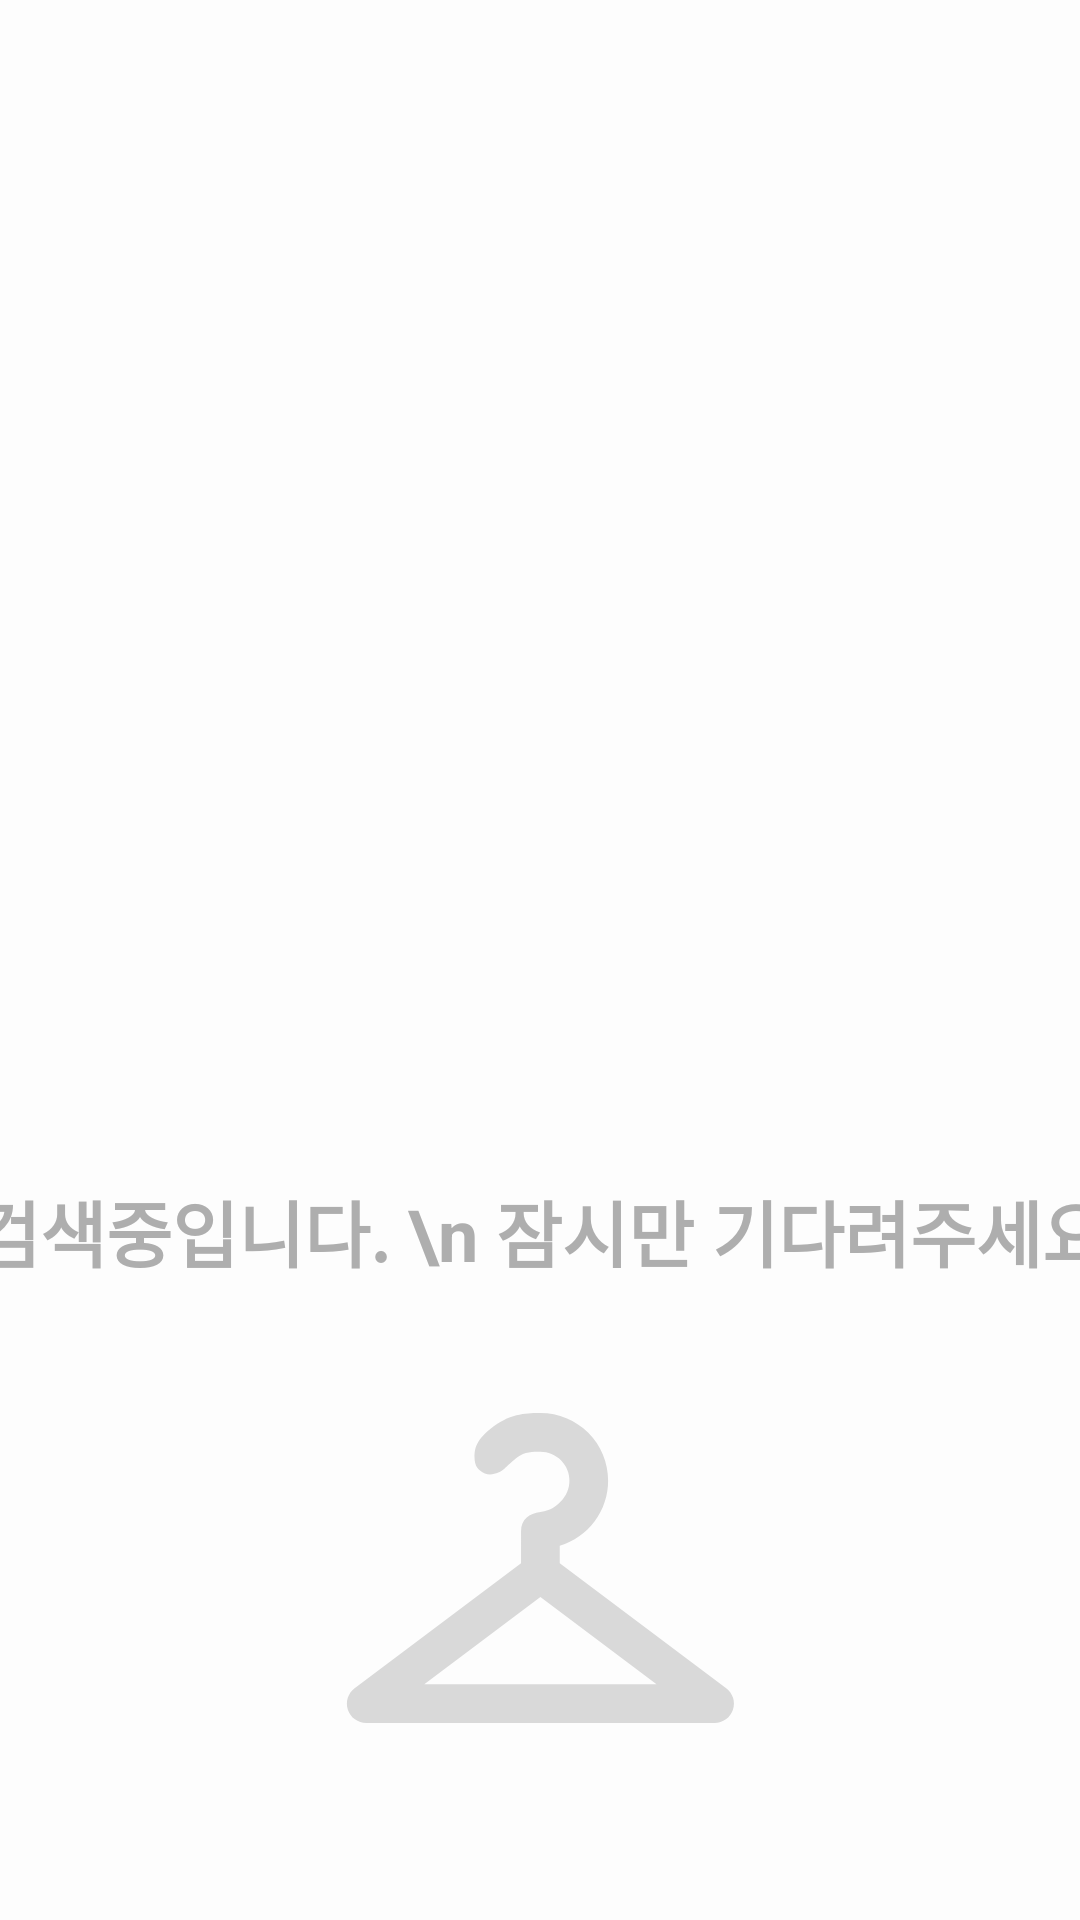

Produce the Android XML layout that renders to this screen, including the resource entries it uses.
<!-- AndroidManifest.xml: application theme Theme.LookThat -->
<!-- res/layout/activity_loading.xml -->
<?xml version="1.0" encoding="utf-8"?>
<androidx.constraintlayout.widget.ConstraintLayout xmlns:android="http://schemas.android.com/apk/res/android"
    android:layout_width="match_parent"
    android:layout_height="match_parent"
    android:background="@color/white"
    android:theme="@style/DialogTheme"
    xmlns:app="http://schemas.android.com/apk/res-auto">

    <LinearLayout
        android:id="@+id/big_ll"
        android:layout_width="600dp"
        android:layout_height="1000dp"
        android:orientation="vertical"
        android:background="@color/white"
        android:gravity="center"
        android:theme="@style/DialogTheme"
        app:layout_constraintStart_toStartOf="parent"
        app:layout_constraintEnd_toEndOf="parent"
        app:layout_constraintTop_toTopOf="parent"
        app:layout_constraintBottom_toBottomOf="parent">

        <LinearLayout
            android:id="@+id/loading_ll"
            android:layout_width="wrap_content"
            android:layout_height="wrap_content"
            android:orientation="vertical"
            android:theme="@style/DialogTheme"
            android:layout_gravity="center">

            <ImageView
                android:id="@+id/loading_image_iv"
                android:layout_width="match_parent"
                android:layout_height="310dp"/>

            <TextView
                android:id="@+id/loading_loading_text_tv"
                android:layout_width="wrap_content"
                android:layout_height="wrap_content"
                android:layout_marginTop="30dp"
                android:text="검색중입니다. \n 잠시만 기다려주세요"
                android:textSize="24sp"
                android:textAlignment="center"
                android:textStyle="bold"
                android:textColor="@color/grayAE"/>

            <ImageView
                android:id="@+id/loading_hanger_spin_iv"
                android:layout_width="130dp"
                android:layout_height="130dp"
                android:layout_marginTop="30dp"
                android:src="@drawable/ic_hanger"
                android:layout_gravity="center"/>

        </LinearLayout>

    </LinearLayout>
        

</androidx.constraintlayout.widget.ConstraintLayout>
<!-- resources referenced by this layout -->
<resources>
  <color name="grayAE">#AEAEAE</color>
  <color name="white">#FDFDFD</color>
  <!-- drawable ic_hanger (drawable) -->
  <vector xmlns:android="http://schemas.android.com/apk/res/android"
      android:width="132dp"
      android:height="105dp"
      android:viewportWidth="132"
      android:viewportHeight="105">
    <path
        android:pathData="M65.8,-0C62,-0 56,-0 50,4.5C44,9 43.5,12 43.5,15C43.5,18 44.68,19.45 47,20.47C49.32,21.5 52.5,19.97 53.5,19C54.5,18.03 56.66,16.01 58,15C60.5,13.12 63.19,13.12 65.8,13.12C68.4,13.12 70.9,14.16 72.75,16.01C74.59,17.85 75.62,20.36 75.62,22.97C75.62,25.58 74.59,28.08 72.75,29.93C70.9,31.78 69.6,33 65.8,33.5C62,34 59.25,36 59.25,40V50.86L2.92,93.19C1.82,94.01 1.01,95.17 0.6,96.48C0.19,97.8 0.2,99.21 0.63,100.51C1.07,101.82 1.9,102.96 3.02,103.76C4.13,104.57 5.47,105 6.85,105H124.75C126.12,105 127.46,104.57 128.58,103.76C129.69,102.96 130.53,101.82 130.96,100.51C131.4,99.21 131.41,97.8 131,96.48C130.59,95.17 129.78,94.01 128.68,93.19L72.35,50.86V44.95C77.07,43.54 81.22,40.64 84.17,36.68C87.12,32.72 88.72,27.91 88.72,22.97C88.72,16.88 86.31,11.03 82.01,6.73C77.71,2.42 72,0 65.8,-0ZM65.8,62.34L105.1,91.87H26.5L65.8,62.34Z"
        android:fillColor="#D9D9D9"/>
  </vector>
  <style name="DialogTheme" parent="Theme.AppCompat.Light.NoActionBar">
          <item name="android:windowIsFloating">false</item>
          <item name="android:windowBackground">@android:color/black</item>
          <item name="android:statusBarColor">@color/black</item>
          <item name="android:backgroundDimEnabled">false</item>
          <item name="android:windowFullscreen">true</item>
          <item name="android:windowNoTitle">true</item>
      </style>
  <style name="Theme.LookThat" parent="Theme.MaterialComponents.DayNight.DarkActionBar">
          
          <item name="colorPrimary">@color/purple_500</item>
          <item name="colorPrimaryVariant">@color/purple_700</item>
          <item name="colorOnPrimary">@color/white</item>
          
          <item name="colorSecondary">@color/teal_200</item>
          <item name="colorSecondaryVariant">@color/teal_700</item>
          <item name="colorOnSecondary">@color/black</item>
          
          <item name="android:statusBarColor">?attr/colorPrimaryVariant</item>
          
      </style>
  <color name="black">#313131</color>
  <color name="purple_500">#FF6200EE</color>
  <color name="purple_700">#FF3700B3</color>
  <color name="teal_200">#FF03DAC5</color>
  <color name="teal_700">#FF018786</color>
</resources>
